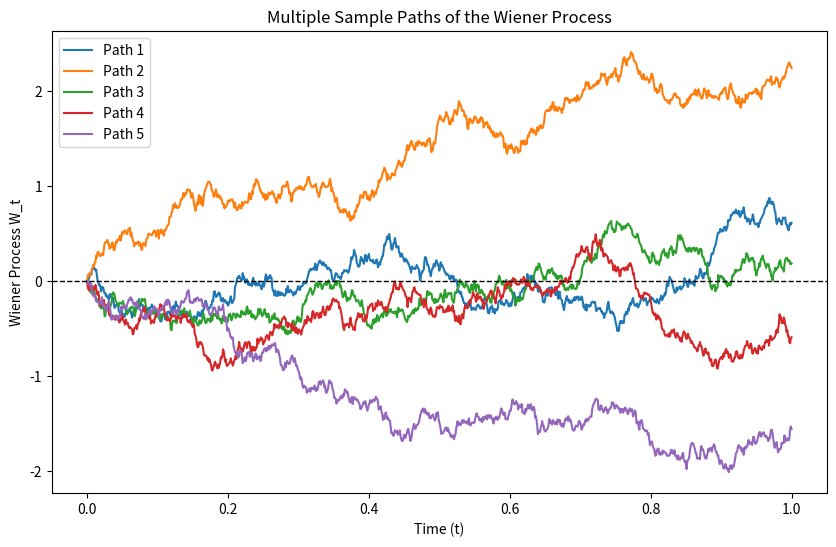

Generate this figure with matplotlib:
import numpy as np
import matplotlib.pyplot as plt


T = 1  # Total time
N = 1000 # Number of time steps
dt = T / N  # Time step size
num_paths = 5  # Number of sample paths


t = np.linspace(0, T, N+1)

# Initialize Wiener Process
W = np.zeros((num_paths, N+1))

# For reproducibility
np.random.seed(42) 

for i in range(num_paths):
    dW = np.sqrt(dt) * np.random.randn(N)  # Gaussian increment
    print(dW)
    W[i, 1: ] = np.cumsum(dW)  # Cumulative sum to get W_t



plt.figure(figsize=(10, 6))
for i in range(num_paths):
    plt.plot(t, W[i], label=f'Path {i+1}')

plt.axhline(0, color='black', linewidth=1, linestyle='--')  # Reference line at W=0
plt.xlabel('Time (t)')
plt.ylabel('Wiener Process W_t')
plt.title('Multiple Sample Paths of the Wiener Process')
plt.legend()
plt.show()
